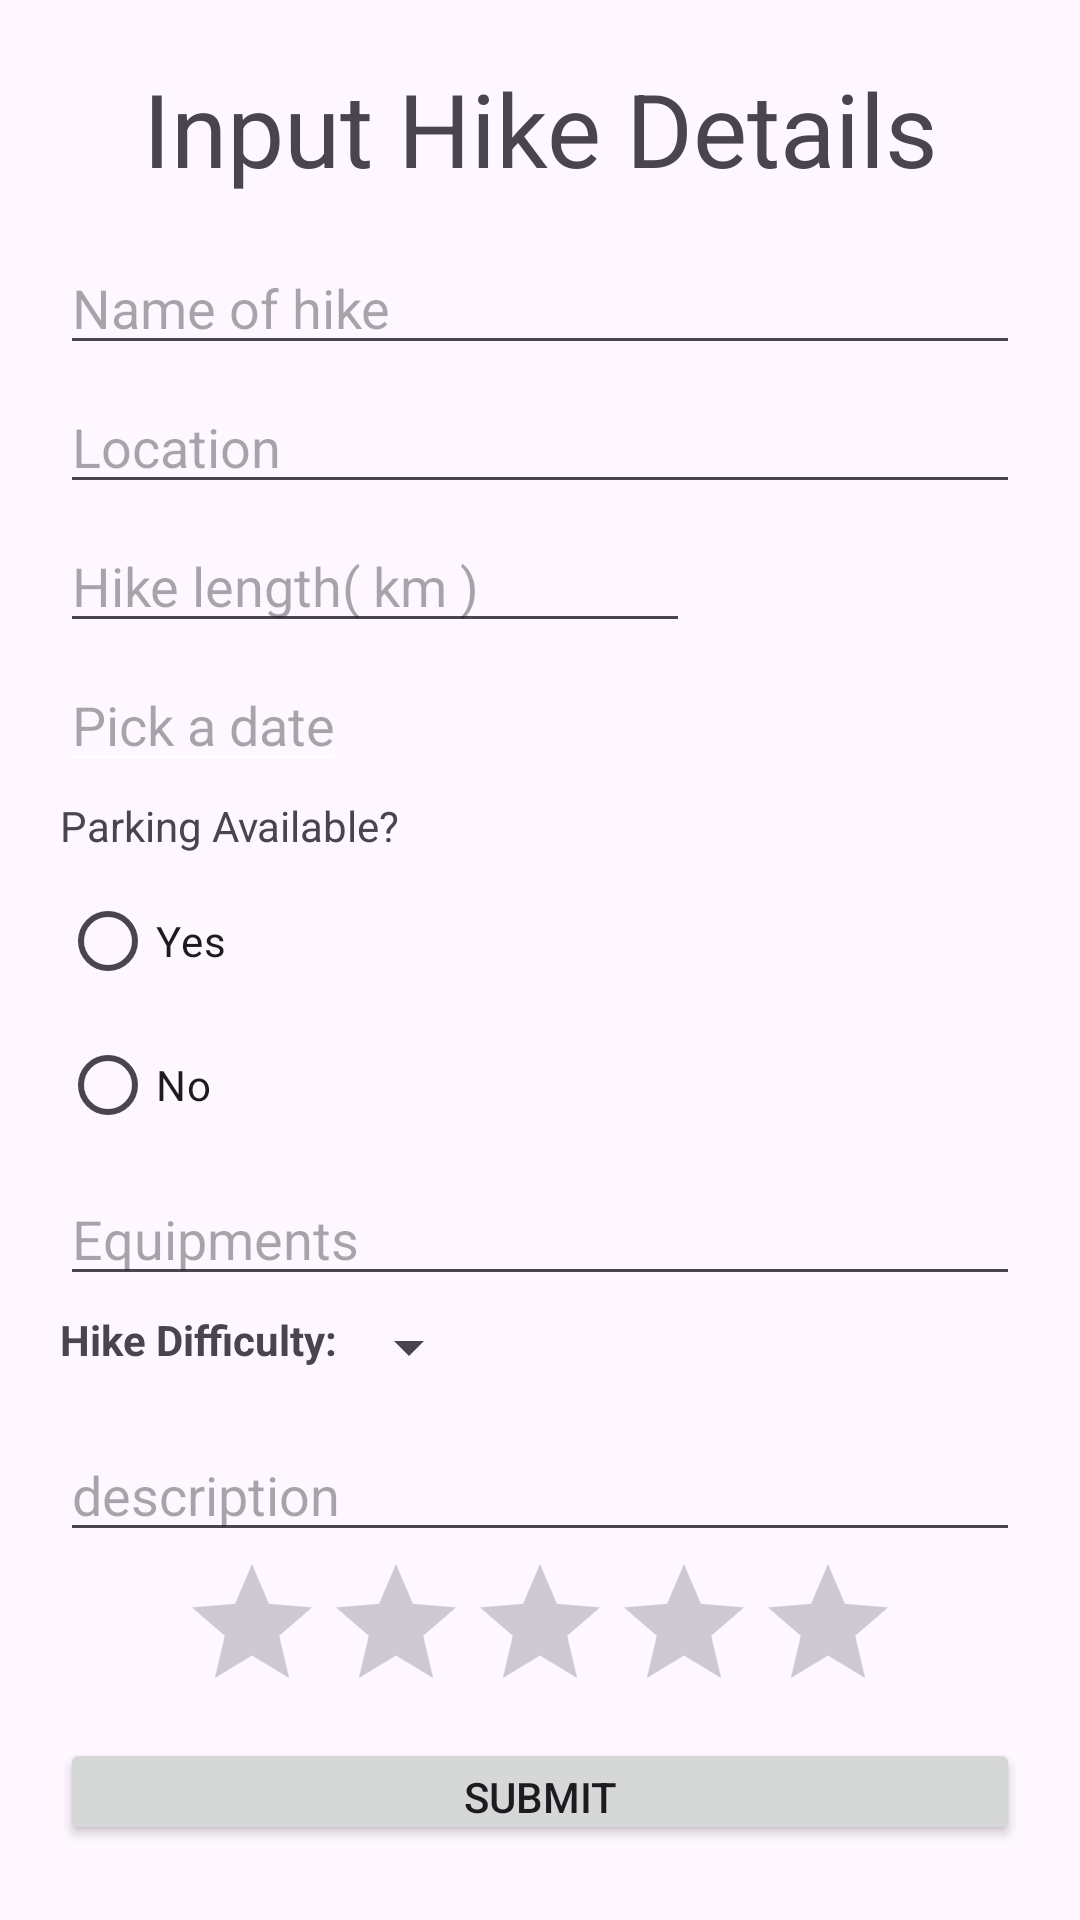

Layout XML and referenced resources for this Android screen:
<!-- AndroidManifest.xml: application theme Theme.MHIKE -->
<!-- res/layout/activity_input_hike.xml -->
<?xml version="1.0" encoding="utf-8"?>
<LinearLayout xmlns:android="http://schemas.android.com/apk/res/android"
    xmlns:app="http://schemas.android.com/apk/res-auto"
    xmlns:tools="http://schemas.android.com/tools"
    android:layout_width="match_parent"
    android:layout_height="match_parent"
    android:gravity="center_vertical"
    android:orientation="vertical"
    android:padding="20dp"
    tools:context=".InputHikeActivity">

    <TextView
        android:id="@+id/textView2"
        android:layout_width="match_parent"
        android:layout_height="wrap_content"
        android:layout_marginBottom="15dp"
        android:gravity="center"
        android:text="@string/input_hike_details"
        android:textSize="34sp" />

    <EditText
        android:id="@+id/et_hikeName"
        android:layout_width="match_parent"
        android:layout_height="wrap_content"
        android:layout_marginBottom="5dp"
        android:ems="10"
        android:hint="Name of hike"
        android:inputType="text" />

    <EditText
        android:id="@+id/et_location"
        android:layout_width="match_parent"
        android:layout_height="wrap_content"
        android:layout_marginBottom="5dp"
        android:ems="10"
        android:hint="Location"
        android:inputType="text" />

    <EditText
        android:id="@+id/etnd_parking"
        android:layout_width="wrap_content"
        android:layout_height="wrap_content"
        android:layout_marginBottom="5dp"
        android:ems="10"
        android:hint="Hike length( km )"
        android:inputType="numberDecimal" />

    <EditText
        android:id="@+id/et_hikeDate"
        android:layout_width="wrap_content"
        android:layout_height="wrap_content"
        android:layout_marginBottom="5dp"
        android:backgroundTint="@color/white"
        android:clickable="true"
        android:focusable="false"
        android:hint="Pick a date"
        android:shadowColor="#3A3939"
        android:shadowDx="50"
        android:shadowDy="50" />

    <TextView
        android:id="@+id/textView4"
        android:layout_width="match_parent"
        android:layout_height="wrap_content"
        android:layout_marginBottom="5dp"
        android:text="@string/parking" />

    <RadioGroup
        android:id="@+id/rdg_parking"
        android:layout_width="wrap_content"
        android:layout_height="wrap_content"
        android:layout_marginBottom="5dp"
        android:gravity="center">

        <RadioButton
            android:id="@+id/rd_yes"
            android:layout_width="match_parent"
            android:layout_height="wrap_content"
            android:text="Yes" />

        <RadioButton
            android:id="@+id/rd_no"
            android:layout_width="match_parent"
            android:layout_height="wrap_content"
            android:text="No" />

    </RadioGroup>

    <EditText
        android:id="@+id/et_equipments"
        android:layout_width="match_parent"
        android:layout_height="wrap_content"
        android:layout_marginBottom="5dp"
        android:ems="10"
        android:hint="Equipments"
        android:inputType="text" />

    <LinearLayout
        android:layout_width="match_parent"
        android:layout_height="wrap_content"
        android:orientation="horizontal">

        <TextView
            android:id="@+id/textView7"
            android:layout_width="wrap_content"
            android:layout_height="wrap_content"
            android:text="@string/difficulty"
            android:textStyle="bold" />

        <Spinner
            android:id="@+id/spn_difficulty"
            android:layout_width="wrap_content"
            android:layout_height="wrap_content"
            android:layout_marginBottom="15dp"
            android:layout_weight="0" />
    </LinearLayout>

    <EditText
        android:id="@+id/et_desc"
        android:layout_width="match_parent"
        android:layout_height="wrap_content"
        android:ems="10"
        android:hint="description"
        android:inputType="text" />

    <RatingBar
        android:id="@+id/ratingBar"
        android:layout_width="wrap_content"
        android:layout_height="wrap_content"
        android:layout_gravity="center"
        android:layout_marginBottom="5dp"
        android:backgroundTint="@android:color/holo_orange_light"
        android:numStars="5"
        android:rating="0.0"
        android:stepSize="1.0" />

    <Button
        android:id="@+id/btn_submit"
        android:layout_width="match_parent"
        android:layout_height="wrap_content"
        android:layout_marginBottom="5dp"
        android:text="@string/btn_submit" />


</LinearLayout>
<!-- resources referenced by this layout -->
<resources>
  <color name="white">#FFFFFF</color>
  <string name="btn_submit">Submit</string>
  <string name="difficulty">Hike Difficulty: </string>
  <string name="input_hike_details">Input Hike Details</string>
  <string name="parking">Parking Available?</string>
  <style name="Theme.MHIKE" parent="Base.Theme.MHIKE" />
  <style name="Base.Theme.MHIKE" parent="Theme.Material3.DayNight.NoActionBar">
          
          
      </style>
</resources>
